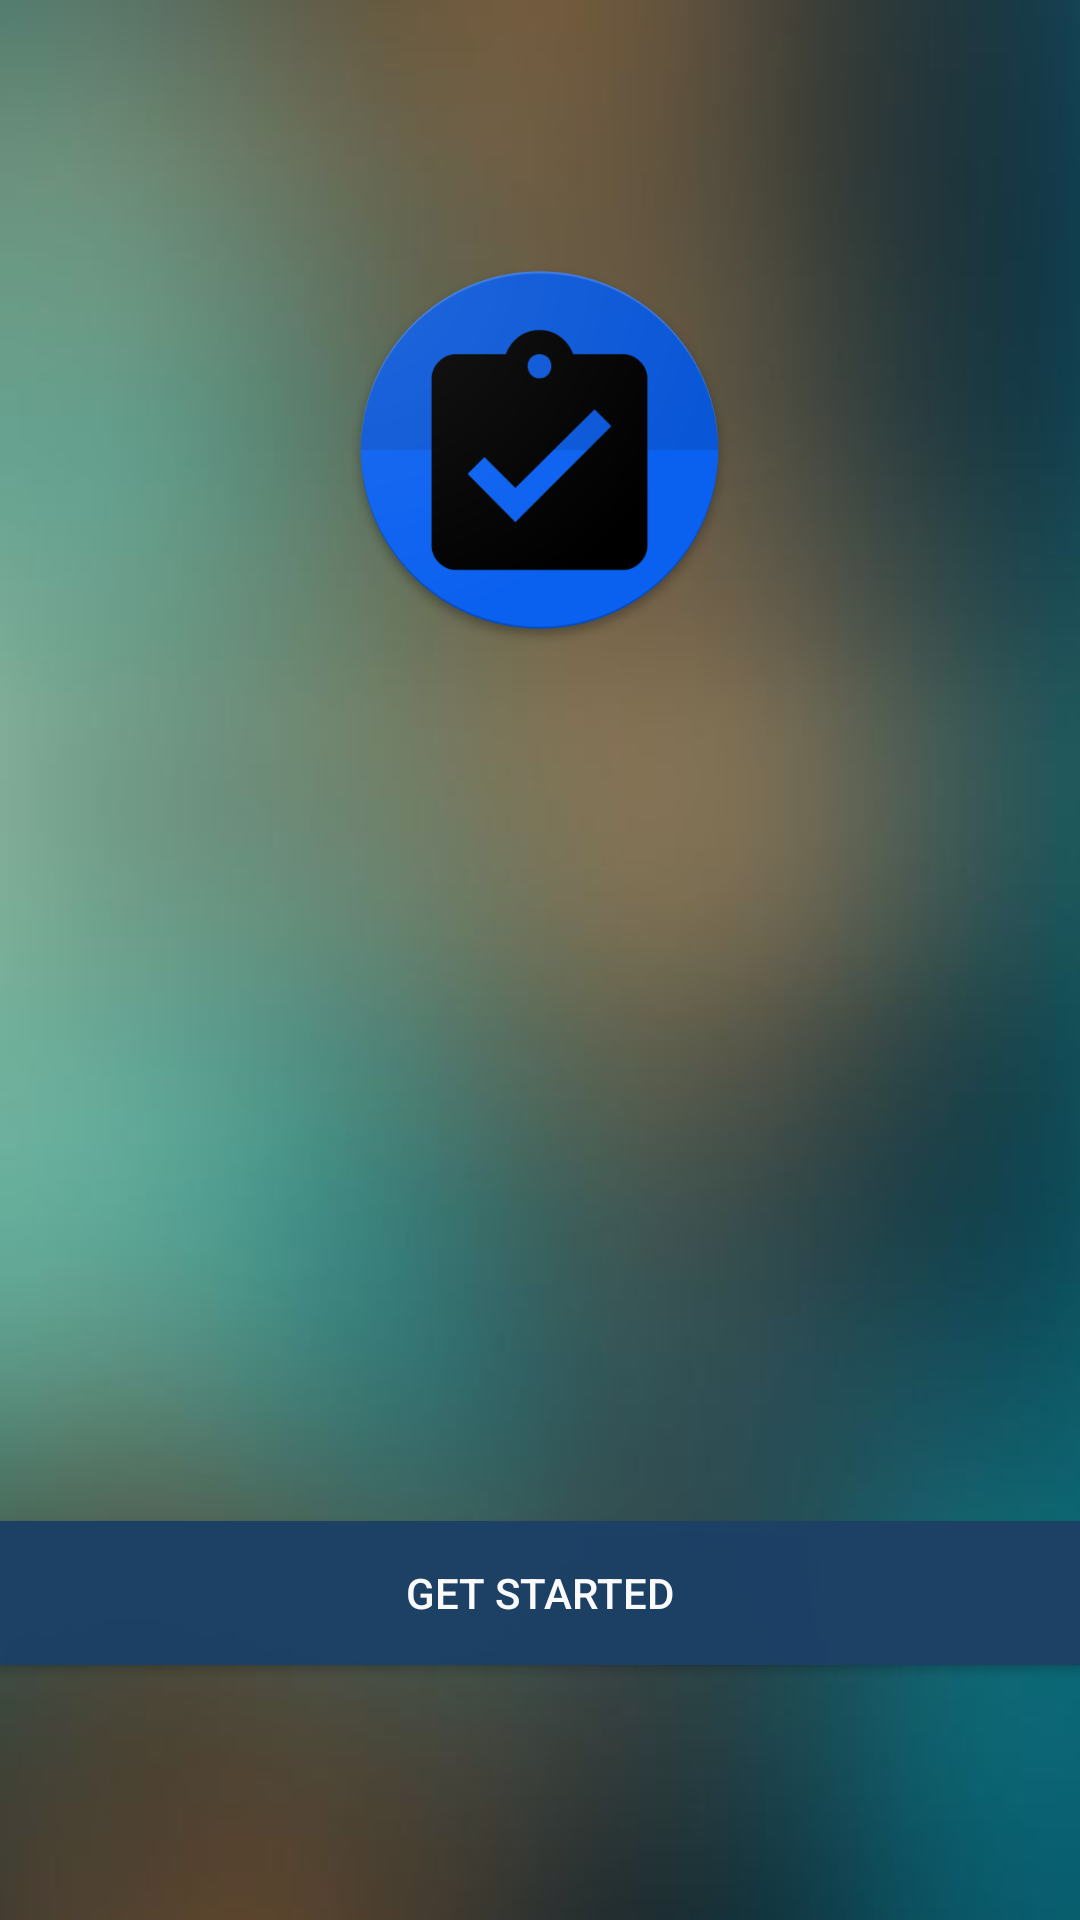

Android layout source for this screen:
<!-- AndroidManifest.xml: application theme AppTheme -->
<!-- res/layout/activity_main.xml -->
<RelativeLayout
    xmlns:android="http://schemas.android.com/apk/res/android"
    xmlns:app="http://schemas.android.com/apk/res-auto"
    xmlns:tools="http://schemas.android.com/tools"
    android:layout_width="match_parent"
    android:layout_height="match_parent"
    android:background="@drawable/backround_blur"
    tools:context="com.dream.freddie.onlineattendanceverification.activity.MainActivity" >

    <Button
        android:id="@+id/buttonstart"
        android:layout_width="match_parent"
        android:layout_height="wrap_content"
        android:layout_alignParentBottom="true"
        android:layout_alignParentStart="true"
        android:layout_marginBottom="85dp"
        android:background="#fd1d4165"
        android:text="@string/start"
        android:textColor="#fafafb" />

    <ImageView
        android:id="@+id/imageView2"
        android:layout_width="153dp"
        android:layout_height="130dp"
        android:layout_alignParentTop="true"
        android:layout_centerHorizontal="true"
        android:layout_marginTop="85dp"
        android:contentDescription="@string/icon"
        android:src="@drawable/splash_icon" />

</RelativeLayout>
<!-- resources referenced by this layout -->
<resources>
  <!-- drawable backround_blur: jpg bitmap (drawable, 11177 bytes) -->
  <!-- drawable splash_icon: png bitmap (drawable, 37274 bytes) -->
  <string name="icon">Icon</string>
  <string name="start">Get Started</string>
  <style name="AppTheme" parent="Theme.AppCompat.Light.DarkActionBar">
          
          <item name="colorPrimary">@color/colorPrimary</item>
          <item name="colorPrimaryDark">@color/colorPrimaryDark</item>
          <item name="colorAccent">@color/colorAccent</item>
          <item name="windowActionBar">false</item>
          <item name="windowNoTitle">true</item>
      </style>
  <!-- not gathered from this repository: default colours our renderer supplied (Android Studio template values) -->
  <color name="colorPrimary">#FF6200EE</color>
  <color name="colorPrimaryDark">#FF3700B3</color>
  <color name="colorAccent">#FF03DAC5</color>
</resources>
